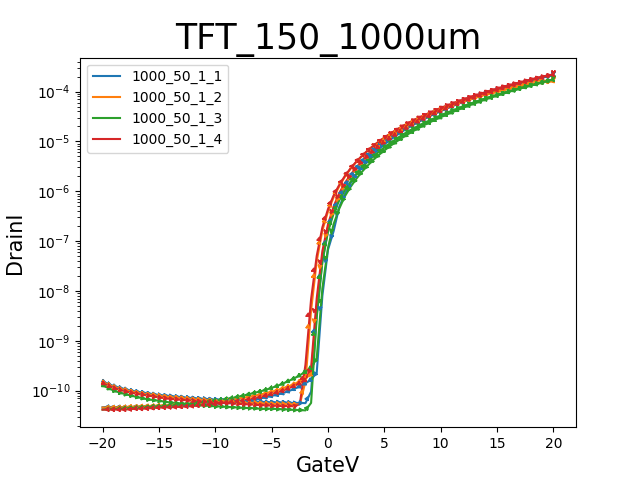

Values plotted in this chart, from the file beside it:
GateI, GateV, DrainI
-31.5804E-12, -20.0000E+0, 142.2535E-12
-23.7131E-12, -19.5000E+0, 125.1330E-12
-13.7075E-12, -19.0000E+0, 113.2538E-12
-7.6255E-12, -18.5000E+0, 104.2989E-12
-2.2999E-12, -18.0000E+0, 97.4689E-12
-2.3504E-12, -17.5000E+0, 91.3270E-12
-887.9147E-15, -17.0000E+0, 86.8343E-12
2.6826E-12, -16.5000E+0, 83.2524E-12
3.9333E-12, -16.0000E+0, 79.7008E-12
3.7215E-12, -15.5000E+0, 76.3010E-12
7.6450E-12, -15.0000E+0, 73.4172E-12
9.1075E-12, -14.5000E+0, 70.6751E-12
10.8020E-12, -14.0000E+0, 68.4288E-12
11.3870E-12, -13.5000E+0, 67.4473E-12
12.2645E-12, -13.0000E+0, 65.4236E-12
17.7313E-12, -12.5000E+0, 64.5635E-12
14.5138E-12, -12.0000E+0, 62.6309E-12
15.9359E-12, -11.5000E+0, 60.9411E-12
19.8091E-12, -11.0000E+0, 60.2024E-12
23.3493E-12, -10.5000E+0, 59.0084E-12
21.3623E-12, -10.0000E+0, 58.1888E-12
22.7845E-12, -9.5000E+0, 57.9662E-12
20.8782E-12, -9.0000E+0, 56.7014E-12
24.2773E-12, -8.5000E+0, 55.4366E-12
25.2657E-12, -8.0000E+0, 54.8396E-12
29.7743E-12, -7.5000E+0, 53.7063E-12
26.6375E-12, -7.0000E+0, 53.4534E-12
27.6663E-12, -6.5000E+0, 52.5427E-12
28.6144E-12, -6.0000E+0, 51.1868E-12
29.7945E-12, -5.5000E+0, 51.3892E-12
30.9947E-12, -5.0000E+0, 50.0434E-12
30.9241E-12, -4.5000E+0, 49.8714E-12
31.4385E-12, -4.0000E+0, 48.9001E-12
34.0206E-12, -3.5000E+0, 49.5173E-12
34.8275E-12, -3.0000E+0, 48.5054E-12
35.0292E-12, -2.5000E+0, 53.7063E-12
34.7771E-12, -2.0000E+0, 332.2183E-12
36.5926E-12, -1.5000E+0, 6.8515E-9
36.6128E-12, -1.0000E+0, 50.5454E-9
36.7237E-12, -500.0000E-3, 188.7984E-9
114.9061E-12, 000.0000E-3, 438.5260E-9
1.8452E-9, 500.0000E-3, 826.7831E-9
5.8016E-9, 1.0000E+0, 1.3416E-6
14.3525E-9, 1.5000E+0, 2.0282E-6
26.4692E-9, 2.0000E+0, 2.8823E-6
42.7086E-9, 2.5000E+0, 3.9056E-6
63.7614E-9, 3.0000E+0, 5.1086E-6
94.4138E-9, 3.5000E+0, 6.5039E-6
128.3536E-9, 4.0000E+0, 8.1187E-6
161.2871E-9, 4.5000E+0, 9.9122E-6
212.3249E-9, 5.0000E+0, 11.9387E-6
267.3150E-9, 5.5000E+0, 14.2249E-6
329.6743E-9, 6.0000E+0, 16.7560E-6
400.4394E-9, 6.5000E+0, 19.5477E-6
480.6035E-9, 7.0000E+0, 22.6217E-6
570.4768E-9, 7.5000E+0, 25.9769E-6
670.1359E-9, 8.0000E+0, 29.6165E-6
770.8668E-9, 8.5000E+0, 33.3392E-6
896.0037E-9, 9.0000E+0, 37.5429E-6
1.0288E-6, 9.5000E+0, 42.1142E-6
... 102 more rows
